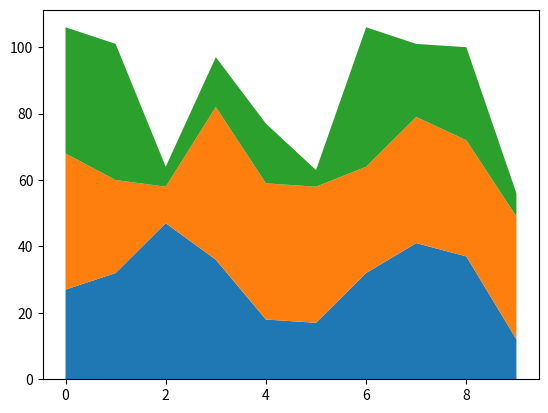

This chart was generated by the following Python code:
"""
Method:         Area chart
Data Variables: 2 variables:
X - axes
Y - stack of 3 lines of data (y1,y2,y3)ß
[redacted]
"""

import numpy as np
import matplotlib.pyplot as plt


def fnx():
    return np.random.randint(5, 50, 10)


y = np.row_stack((fnx(), fnx(), fnx()))
x = np.arange(10)


def two_area_charts(x, y):
    fig, ax = plt.subplots()
    ax.stackplot(x, y)
    plt.show()


two_area_charts(x, y)
